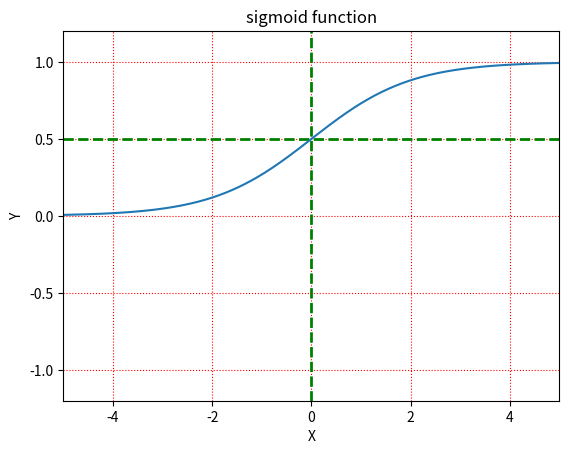

Reproduce this figure in Python.
import matplotlib.pyplot as plt
import numpy as np

x = np.linspace(-10, 10, 1000)
y = 1 / (1 + np.exp(-x))
plt.xlabel("X")
plt.ylabel("Y")
plt.xlim(-5, 5)
plt.ylim(-1.2, 1.2)
plt.title("sigmoid function")
plt.grid(linestyle=":", color="red")
plt.axhline(y=0.5, color="green", linestyle="--", linewidth=2)
plt.axvline(x=0.0, color="green", linestyle="--", linewidth=2)
plt.plot(x, y)
plt.show()
